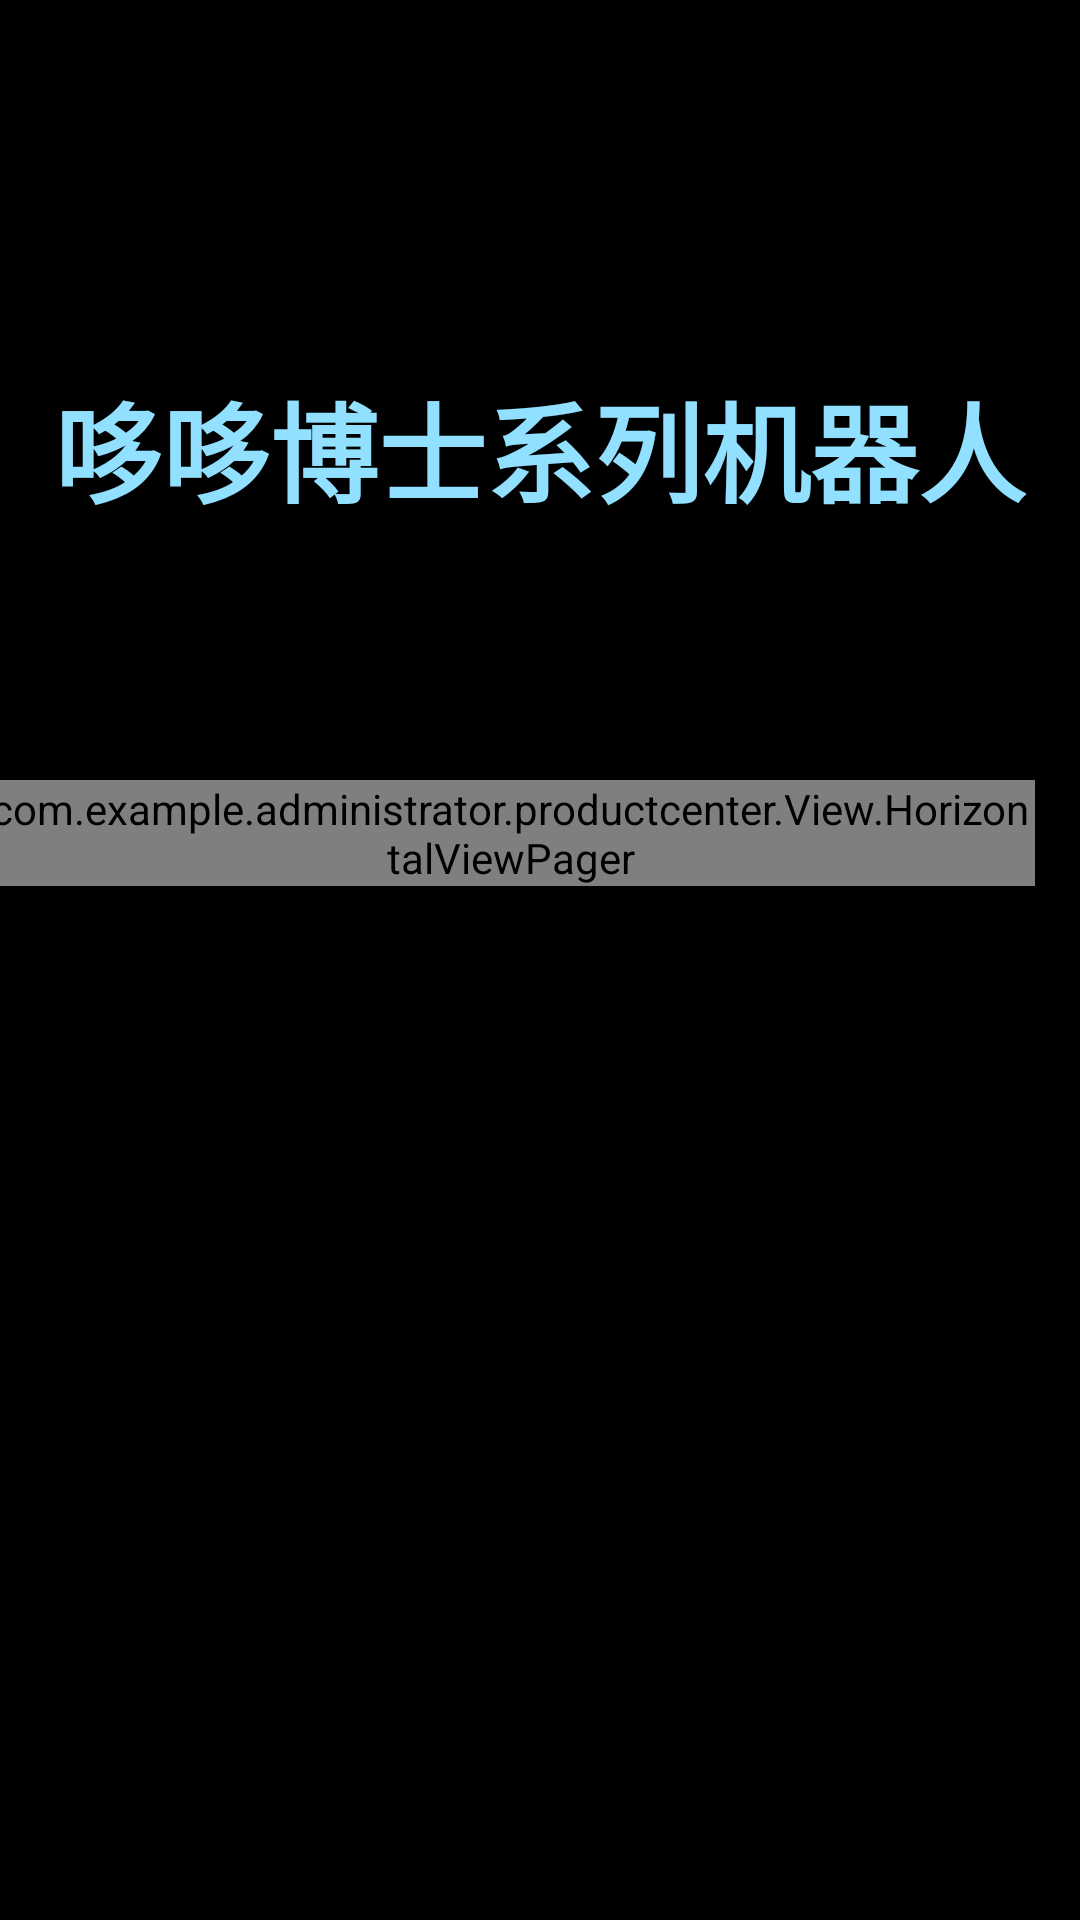

Here is an Android app screen rendered from its layout file. Give the layout XML and the strings, colors and styles it references.
<!-- AndroidManifest.xml: application theme android:Theme.NoTitleBar.Fullscreen -->
<!-- res/layout/fragment_dr.xml -->
<?xml version="1.0" encoding="utf-8"?>
<FrameLayout xmlns:android="http://schemas.android.com/apk/res/android"
    android:layout_width="match_parent"
    android:layout_height="match_parent"
    >
    <TextView
        android:id="@+id/text_name"
        android:layout_width="wrap_content"
        android:layout_height="wrap_content"
        android:layout_gravity="top|center"
        android:layout_marginTop="123dp"
        android:textStyle="bold"
        android:textColor="#92E0FF"
        android:textSize="36sp"
        android:text="哆哆博士系列机器人"/>


    <com.example.administrator.productcenter.View.HorizontalViewPager
        android:id="@+id/viewpager_robot"
        android:layout_width="match_parent"
        android:layout_height="wrap_content"
        android:layout_marginTop="260dp"
        android:layout_marginRight="10dp"
        android:layout_gravity="center_horizontal"/>

    <ImageView
        android:layout_width="438dp"
        android:layout_height="262dp"
        android:src="@drawable/dr_intro"
        android:layout_marginTop="202dp"
        android:layout_marginLeft="828dp"/>


</FrameLayout>
<!-- resources referenced by this layout -->
<resources>
  <!-- drawable dr_intro: png bitmap (drawable, 148948 bytes) -->
</resources>
